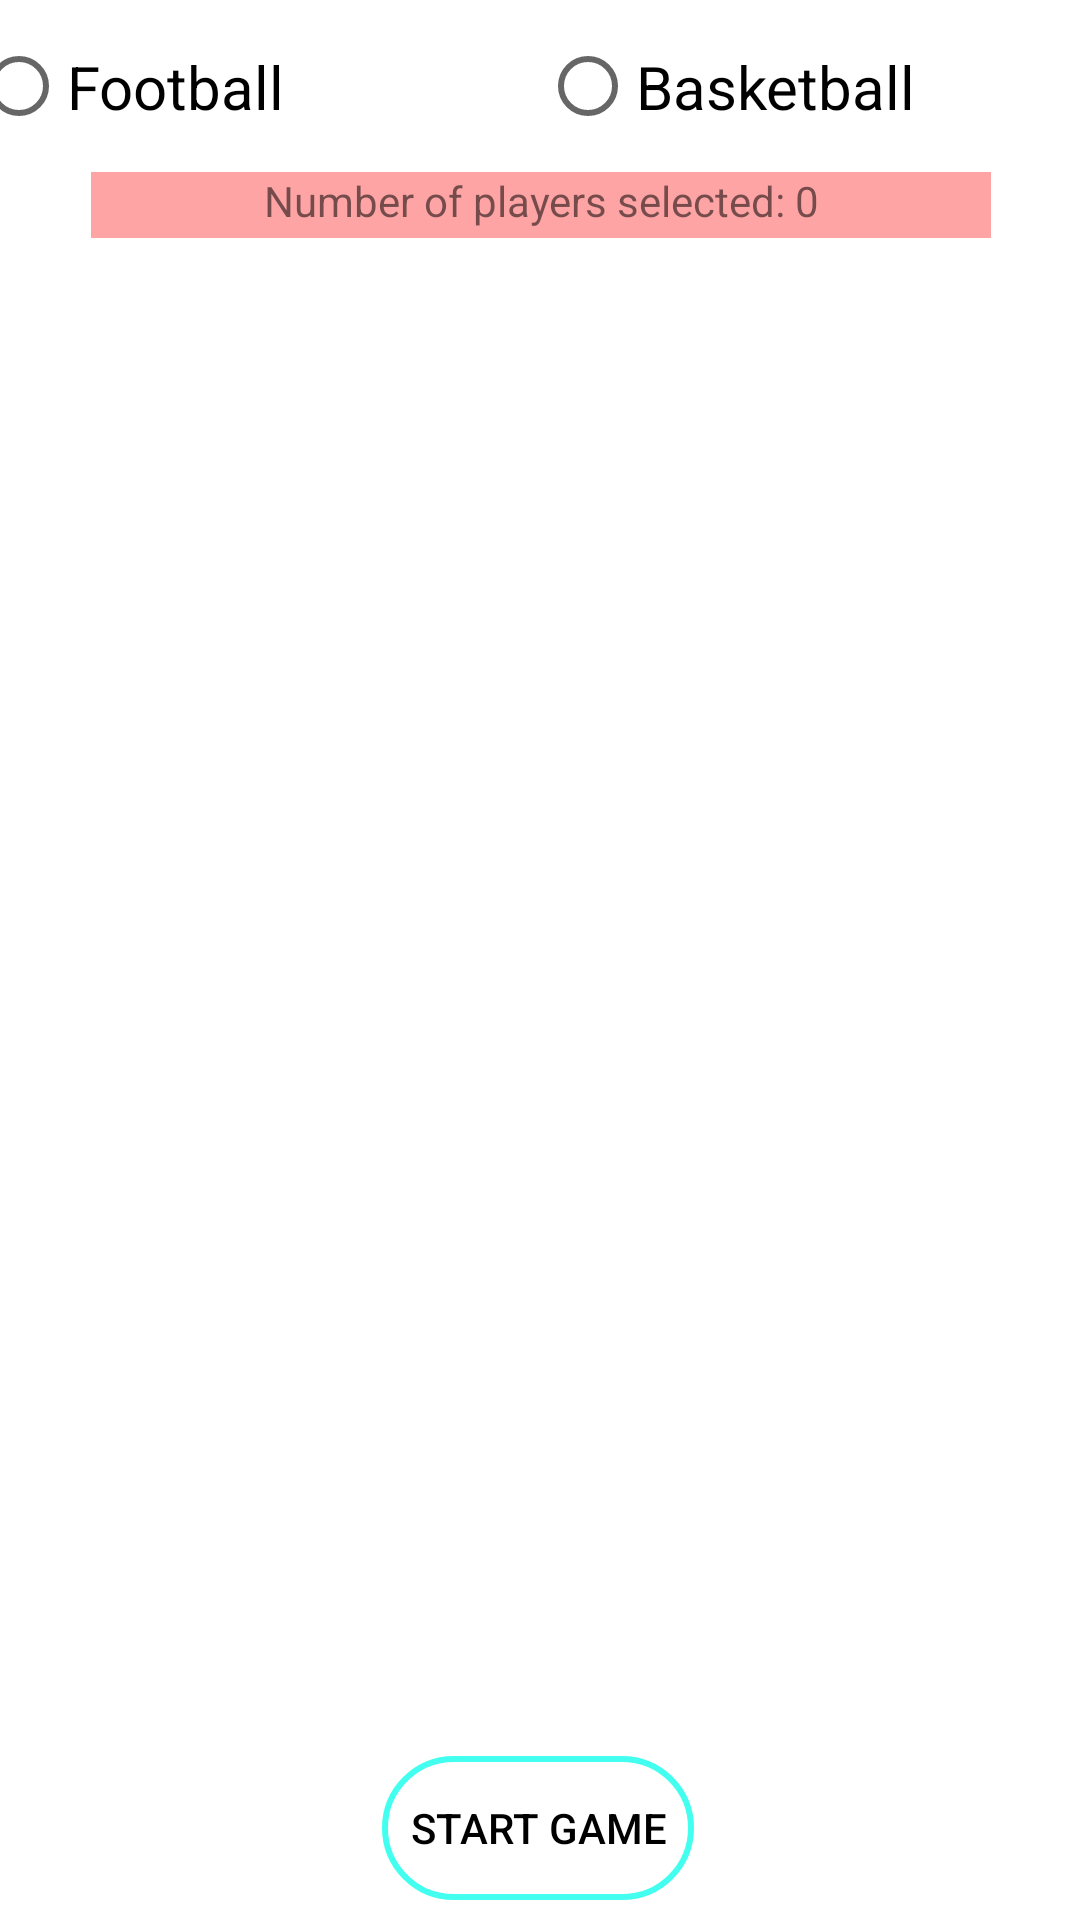

Android layout source for this screen:
<!-- AndroidManifest.xml: application theme Theme.Final_Project -->
<!-- res/layout/startgamefrag.xml -->
<?xml version="1.0" encoding="utf-8"?>
<androidx.constraintlayout.widget.ConstraintLayout xmlns:android="http://schemas.android.com/apk/res/android"
    xmlns:app="http://schemas.android.com/apk/res-auto"
    xmlns:tools="http://schemas.android.com/tools"
    android:layout_width="match_parent"
    android:layout_height="match_parent">

    <androidx.constraintlayout.widget.ConstraintLayout
        android:id="@+id/startGamefrag"
        android:layout_width="0dp"
        android:layout_height="404dp"
        android:layout_marginBottom="39dp"
        app:layout_constraintBottom_toBottomOf="parent"
        app:layout_constraintEnd_toEndOf="parent"
        app:layout_constraintHorizontal_bias="1.0"
        app:layout_constraintStart_toStartOf="parent"
        app:layout_constraintTop_toTopOf="parent"
        app:layout_constraintVertical_bias="0.767"
        tools:context=".MainActivity">

        <androidx.recyclerview.widget.RecyclerView
            android:id="@+id/rvStartGame"
            android:layout_width="match_parent"
            android:layout_height="0dp"
            app:layout_constraintBottom_toBottomOf="parent"
            app:layout_constraintEnd_toEndOf="parent"
            app:layout_constraintHorizontal_bias="0.0"
            app:layout_constraintStart_toStartOf="parent"
            app:layout_constraintTop_toTopOf="parent"
            app:layout_constraintVertical_bias="0.0"
            tools:listitem="@layout/row_startgame_item" />

    </androidx.constraintlayout.widget.ConstraintLayout>

    <TextView
        android:id="@+id/tvCounter"
        android:layout_width="300dp"
        android:layout_height="22dp"
        android:background="#5BFF0000"
        android:gravity="center_horizontal"
        android:text="Number of players selected: 0"
        app:layout_constraintBottom_toBottomOf="parent"
        app:layout_constraintEnd_toEndOf="parent"
        app:layout_constraintHorizontal_bias="0.504"
        app:layout_constraintStart_toStartOf="parent"
        app:layout_constraintTop_toTopOf="parent"
        app:layout_constraintVertical_bias="0.093" />

    <androidx.appcompat.widget.AppCompatButton
        android:id="@+id/startGameBtnFrag"
        android:layout_width="104dp"
        android:layout_height="48dp"
        android:background="@drawable/buttonstyle"
        android:text="Start Game"
        android:textColor="#000000"
        app:layout_constraintBottom_toBottomOf="parent"
        app:layout_constraintEnd_toEndOf="parent"
        app:layout_constraintHorizontal_bias="0.498"
        app:layout_constraintStart_toStartOf="parent"
        app:layout_constraintTop_toTopOf="parent"
        app:layout_constraintVertical_bias="0.989" />

    <RadioGroup
        android:id="@+id/radioG"
        android:layout_width="379dp"
        android:layout_height="53dp"
        android:orientation="horizontal"
        android:weightSum="2"
        app:layout_constraintBottom_toBottomOf="parent"
        app:layout_constraintEnd_toEndOf="parent"
        app:layout_constraintHorizontal_bias="0.531"
        app:layout_constraintStart_toStartOf="parent"
        app:layout_constraintTop_toTopOf="parent"
        app:layout_constraintVertical_bias="0.004">

        <RadioButton
            android:id="@+id/frbBtn"
            android:layout_width="match_parent"
            android:layout_height="match_parent"
            android:layout_weight="1"
            android:text="Football"
            android:textSize="20sp" />

        <RadioButton
            android:id="@+id/brbBtn"
            android:layout_width="match_parent"
            android:layout_height="match_parent"
            android:layout_weight="1"
            android:text="Basketball"
            android:textSize="20sp" />
    </RadioGroup>

</androidx.constraintlayout.widget.ConstraintLayout>
<!-- res/layout/row_startgame_item.xml (included above) -->
<?xml version="1.0" encoding="utf-8"?>
<LinearLayout xmlns:android="http://schemas.android.com/apk/res/android"
    xmlns:app="http://schemas.android.com/apk/res-auto"
    xmlns:tools="http://schemas.android.com/tools"
    android:id="@+id/stargame_item"
    android:layout_width="match_parent"
    android:layout_height="100dp"
    android:layout_marginTop="1dp"
    android:background="#EB7A8A91">

    <com.makeramen.roundedimageview.RoundedImageView
        android:id="@+id/iconImgS"
        android:layout_width="60dp"
        android:layout_height="60dp"
        android:layout_gravity="center_vertical"
        android:contentDescription=""
        android:scaleType="centerCrop"
        android:src="@drawable/personavatar"
        app:riv_oval="true"
        tools:layout_margin="10dp" />

    <LinearLayout
        android:layout_width="122dp"
        android:layout_height="match_parent"
        android:layout_weight="2"
        android:orientation="vertical">

        <LinearLayout
            android:layout_width="match_parent"
            android:layout_height="wrap_content"
            android:layout_weight="1"
            android:orientation="horizontal"
            android:weightSum="2">

            <TextView
                android:id="@+id/tvNameS"
                android:layout_width="171dp"
                android:layout_height="match_parent"
                android:fontFamily="casual"
                android:gravity="center_vertical"
                android:text="name:"
                android:textColor="?android:textColorPrimary"
                android:textSize="18sp"
                android:textStyle="bold" />

            <TextView
                android:id="@+id/tvAgeS"
                android:layout_width="86dp"
                android:layout_height="match_parent"
                android:fontFamily="casual"
                android:gravity="center_vertical"
                android:text="age:"
                android:textColor="?android:textColorPrimary"
                android:textSize="18sp"
                android:textStyle="bold" />
        </LinearLayout>

        <TextView
            android:id="@+id/tvDetailsS"
            android:layout_width="match_parent"
            android:layout_height="wrap_content"
            android:layout_weight="1"
            android:fontFamily="casual"
            android:text="details:"
            android:textColor="?android:textColorPrimary"
            android:textSize="18sp"
            android:textStyle="bold" />

    </LinearLayout>

    <CheckBox
        android:id="@+id/checkBoxBtnS"
        android:layout_width="58dp"
        android:layout_height="wrap_content"
        android:layout_gravity="center_vertical" />

</LinearLayout>
<!-- resources referenced by this layout -->
<resources>
  <!-- drawable buttonstyle (drawable) -->
  <shape xmlns:android="http://schemas.android.com/apk/res/android">
      <stroke android:width="2dp"
          android:color="#BC00FFEA" />
      <corners android:radius="50dp" />
      <gradient android:angle="270"
          android:endColor="#FFFFFF"
          android:startColor="#FFFFFF" />
  </shape>
  <!-- drawable personavatar: png bitmap (drawable, 112889 bytes) -->
  <style name="Theme.Final_Project" parent="Theme.MaterialComponents.DayNight.NoActionBar">
          
          <item name="colorPrimary">@color/purple_500</item>
          <item name="colorPrimaryVariant">@color/purple_700</item>
          <item name="colorOnPrimary">@color/white</item>
          
          <item name="colorSecondary">@color/teal_200</item>
          <item name="colorSecondaryVariant">@color/teal_700</item>
          <item name="colorOnSecondary">@color/black</item>
          
          <item name="android:statusBarColor" tools:targetApi="l">?attr/colorPrimaryVariant</item>
          
          <item name="android:textColorPrimary">@color/black</item>
  
      </style>
  <color name="purple_500">#FF6200EE</color>
  <color name="purple_700">#FF3700B3</color>
  <color name="white">#FFFFFFFF</color>
  <color name="teal_200">#FF03DAC5</color>
  <color name="teal_700">#FF018786</color>
  <color name="black">#FF000000</color>
</resources>
